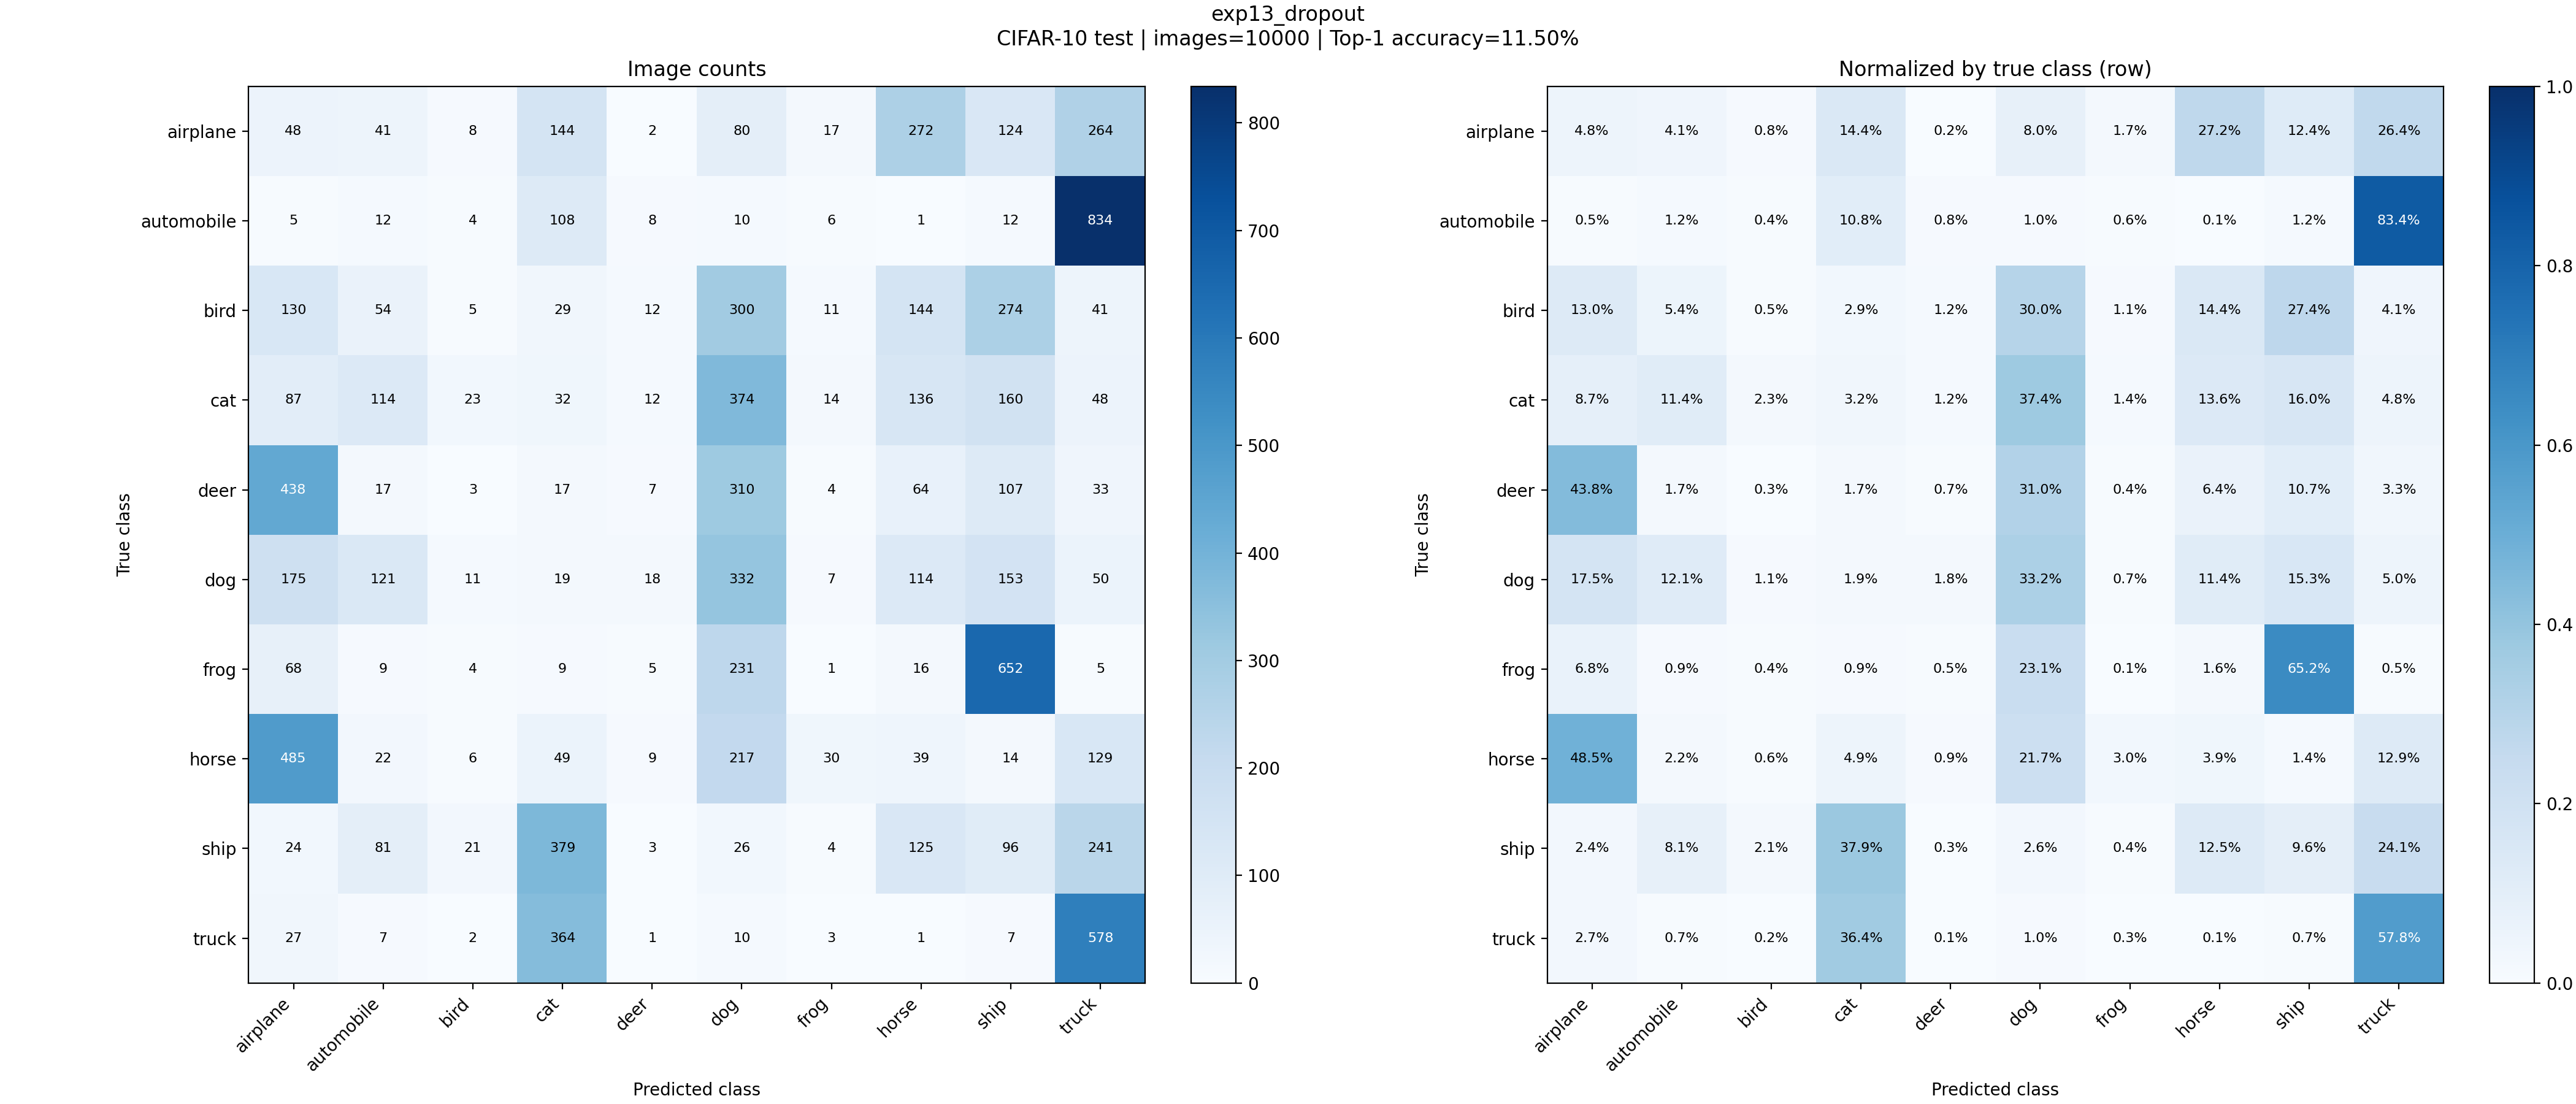

Source data for this figure (header and first rows):
true / predicted, airplane, automobile, bird, cat, deer, dog, frog, horse, ship, truck
airplane, 48, 41, 8, 144, 2, 80, 17, 272, 124, 264
automobile, 5, 12, 4, 108, 8, 10, 6, 1, 12, 834
bird, 130, 54, 5, 29, 12, 300, 11, 144, 274, 41
cat, 87, 114, 23, 32, 12, 374, 14, 136, 160, 48
deer, 438, 17, 3, 17, 7, 310, 4, 64, 107, 33
dog, 175, 121, 11, 19, 18, 332, 7, 114, 153, 50
frog, 68, 9, 4, 9, 5, 231, 1, 16, 652, 5
horse, 485, 22, 6, 49, 9, 217, 30, 39, 14, 129
ship, 24, 81, 21, 379, 3, 26, 4, 125, 96, 241
truck, 27, 7, 2, 364, 1, 10, 3, 1, 7, 578
